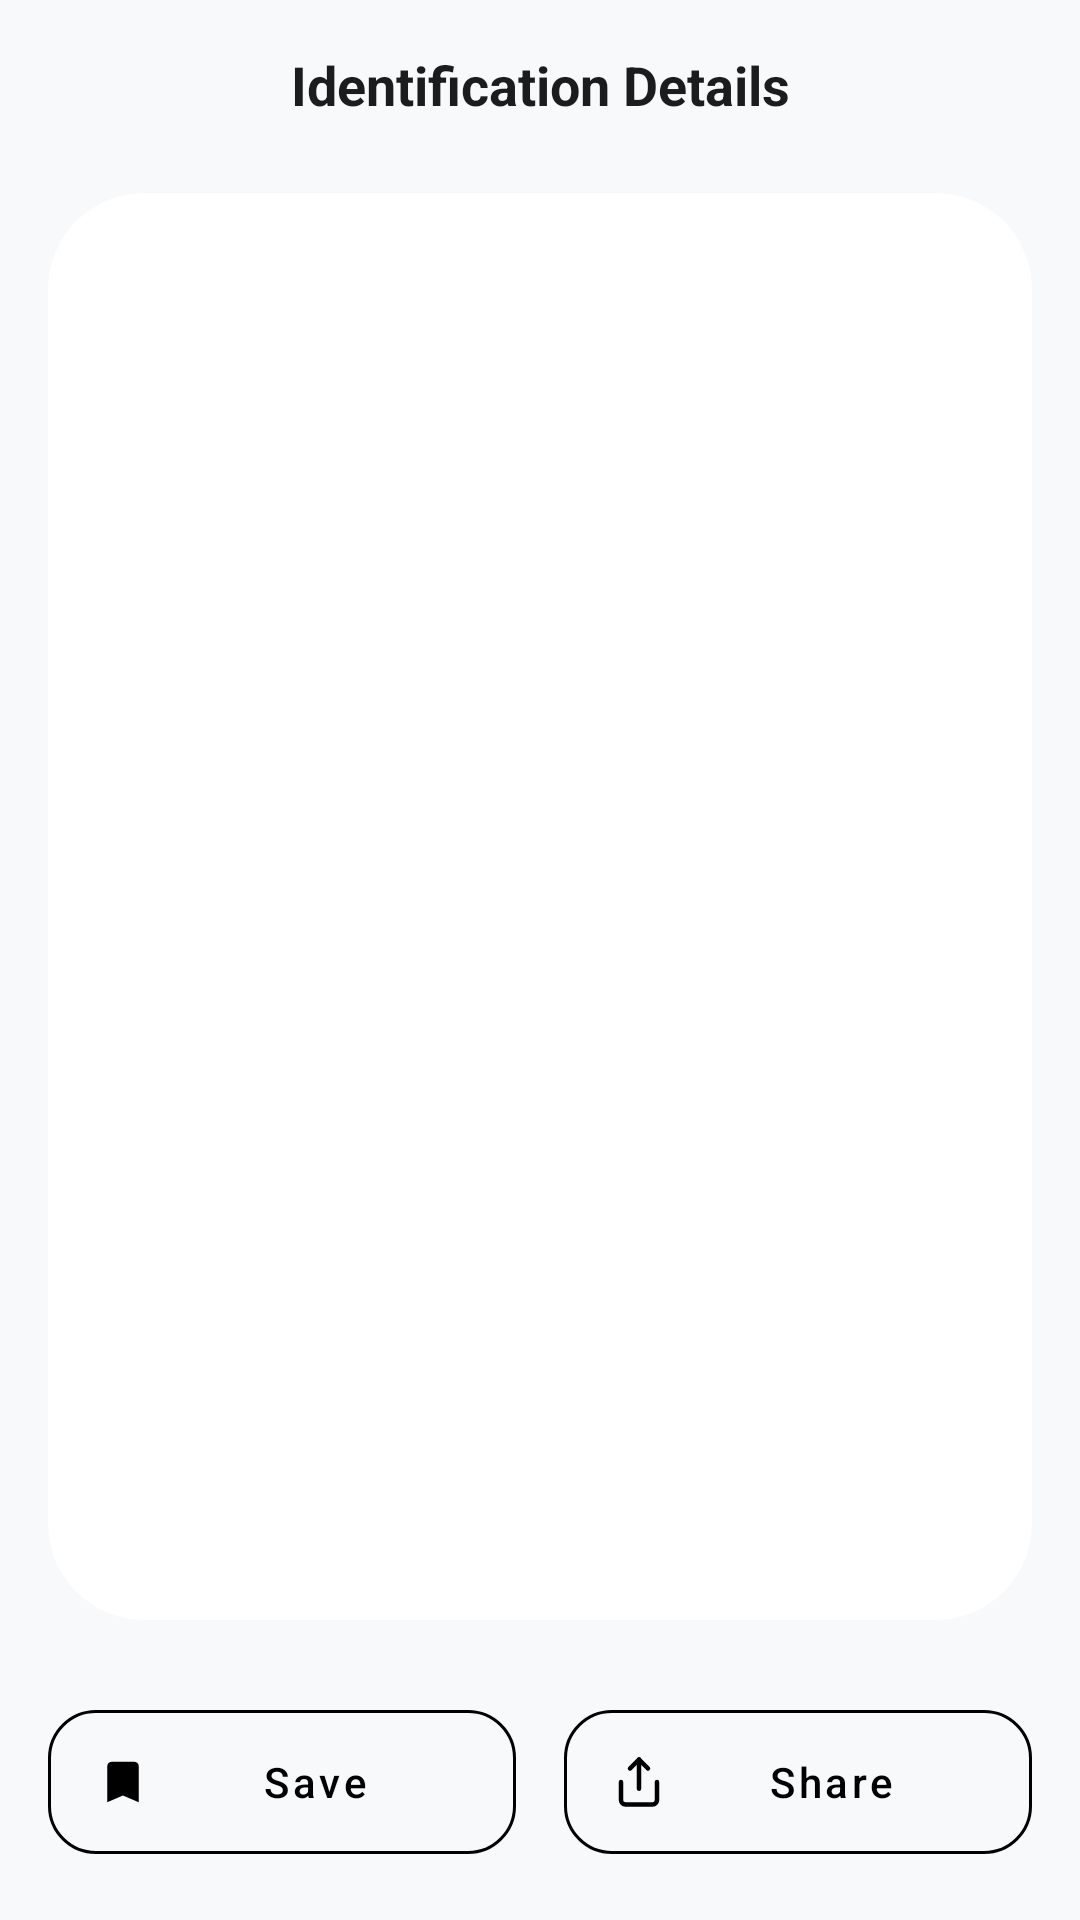

Produce the Android XML layout that renders to this screen, including the resource entries it uses.
<!-- AndroidManifest.xml: application theme Theme.DaisyAPP -->
<!-- res/layout/fragment_identify.xml -->
<?xml version="1.0" encoding="utf-8"?>
<FrameLayout xmlns:android="http://schemas.android.com/apk/res/android"
    xmlns:app="http://schemas.android.com/apk/res-auto"
    xmlns:tools="http://schemas.android.com/tools"
    android:layout_width="match_parent"
    android:layout_height="match_parent"
    tools:context=".IdentifyFragment"
    android:layout_marginBottom="60dp">
    <androidx.constraintlayout.widget.ConstraintLayout
        android:layout_width="match_parent"
        android:layout_height="match_parent"
        android:background="#F8F9FA"
        android:padding="16dp"
        app:layout_constraintEnd_toEndOf="parent"
        app:layout_constraintStart_toStartOf="parent"
        app:layout_constraintTop_toTopOf="parent"
        app:layout_constraintBottom_toBottomOf="parent">



        <TextView
            android:id="@+id/tvTitle"
            android:layout_width="wrap_content"
            android:layout_height="wrap_content"
            android:text="@string/detalhes_da_identifica_o"
            android:textColor="#1A1C1E"
            android:textSize="18sp"
            android:textStyle="bold"
            app:layout_constraintEnd_toEndOf="parent"
            app:layout_constraintStart_toStartOf="parent"
            app:layout_constraintTop_toTopOf="parent" />

        <androidx.cardview.widget.CardView
            android:id="@+id/cardImage"
            android:layout_width="match_parent"
            android:layout_height="0dp"
            android:layout_marginTop="24dp"
            android:layout_marginBottom="24dp"
            app:cardCornerRadius="32dp"
            app:cardElevation="0dp"
            app:layout_constraintBottom_toTopOf="@+id/layoutButtons"
            app:layout_constraintTop_toBottomOf="@id/tvTitle">

            <FrameLayout
                android:layout_width="match_parent"
                android:layout_height="match_parent">

                <ImageView
                    android:id="@+id/Identify_photo_card"
                    android:layout_width="match_parent"
                    android:layout_height="match_parent"
                    android:scaleType="centerCrop"/>

                <View
                    android:layout_width="match_parent"
                    android:layout_height="200dp"
                    android:layout_gravity="bottom"
                    android:background="@drawable/gradient_black_overlay" />

                <LinearLayout
                    android:layout_width="match_parent"
                    android:layout_height="wrap_content"
                    android:layout_gravity="bottom"
                    android:orientation="vertical"
                    android:padding="24dp">



                    <TextView
                        android:id="@+id/tvCommonName"
                        android:layout_width="wrap_content"
                        android:layout_height="wrap_content"
                        android:text=""
                        android:textColor="#FFFFFF"
                        android:textSize="32sp"
                        android:textStyle="bold" />

                    <TextView
                        android:id="@+id/tvSpecies"
                        android:layout_width="wrap_content"
                        android:layout_height="wrap_content"
                        android:text=""
                        android:textColor="#CCCCCC"
                        android:textSize="18sp"
                        android:textStyle="italic" />

                    <TextView
                        android:id="@+id/tvScore"
                        android:layout_width="wrap_content"
                        android:layout_height="wrap_content"
                        android:text=""
                        android:textColor="#FFFFFF"
                        android:alpha="0.7"
                        android:textSize="12sp" />
                </LinearLayout>
            </FrameLayout>
        </androidx.cardview.widget.CardView>

        <LinearLayout
            android:id="@+id/layoutButtons"
            android:layout_width="match_parent"
            android:layout_height="wrap_content"
            android:orientation="horizontal"
            android:weightSum="2"
            app:layout_constraintBottom_toBottomOf="parent">

            <com.google.android.material.button.MaterialButton
                android:id="@+id/btnSave"
                style="@style/Widget.MaterialComponents.Button.OutlinedButton"
                android:layout_width="0dp"
                android:layout_height="60dp"
                android:layout_marginEnd="8dp"
                android:layout_weight="1"
                android:text="@string/salvar"
                android:textAllCaps="false"
                android:textColor="#000"
                app:cornerRadius="16dp"
                app:icon="@drawable/salve"
                app:iconTint="#000"
                app:strokeColor="#000" />

            <com.google.android.material.button.MaterialButton
                android:id="@+id/btnShare"
                style="@style/Widget.MaterialComponents.Button.OutlinedButton"
                android:layout_width="0dp"
                android:layout_height="60dp"
                android:layout_marginStart="8dp"
                android:layout_weight="1"
                android:text="@string/compartilhar"
                android:textAllCaps="false"
                android:textColor="#000"
                app:cornerRadius="16dp"
                app:icon="@drawable/share"
                app:iconTint="#000"
                app:strokeColor="#000" />
        </LinearLayout>
        <ProgressBar
            android:id="@+id/progressBar"
            android:layout_width="wrap_content"
            android:layout_height="wrap_content"
            android:visibility="gone"
            app:layout_constraintEnd_toEndOf="parent"
            app:layout_constraintStart_toStartOf="parent"
            app:layout_constraintTop_toTopOf="parent"
            app:layout_constraintBottom_toBottomOf="parent" />

    </androidx.constraintlayout.widget.ConstraintLayout>

</FrameLayout>
<!-- resources referenced by this layout -->
<resources>
  <!-- drawable salve (drawable) -->
  <vector xmlns:android="http://schemas.android.com/apk/res/android"
      android:width="24dp"
      android:height="24dp"
      android:viewportWidth="24"
      android:viewportHeight="24">
    <path
        android:pathData="M17,3H7c-1.1,0 -2,0.9 -2,2v16l7,-3 7,3V5c0,-1.1 -0.9,-2 -2,-2z"
        android:fillColor="#2ECC71"/>
  </vector>
  <!-- drawable share (drawable) -->
  <vector xmlns:android="http://schemas.android.com/apk/res/android"
      android:width="24dp"
      android:height="24dp"
      android:viewportWidth="24"
      android:viewportHeight="24">
    <path
        android:pathData="M4,12v8a2,2 0,0 0,2 2h12a2,2 0,0 0,2 -2v-8"
        android:strokeLineJoin="round"
        android:strokeWidth="2"
        android:fillColor="#00000000"
        android:strokeColor="#000000"
        android:strokeLineCap="round"/>
    <path
        android:pathData="M16,6l-4,-4l-4,4"
        android:strokeLineJoin="round"
        android:strokeWidth="2"
        android:fillColor="#00000000"
        android:strokeColor="#000000"
        android:strokeLineCap="round"/>
    <path
        android:pathData="M12,2L12,15"
        android:strokeLineJoin="round"
        android:strokeWidth="2"
        android:fillColor="#00000000"
        android:strokeColor="#000000"
        android:strokeLineCap="round"/>
  </vector>
  <string name="compartilhar">Share</string>
  <string name="detalhes_da_identifica_o">Identification Details</string>
  <string name="salvar">Save</string>
  <style name="Theme.DaisyAPP" parent="Base.Theme.DaisyAPP" />
  <style name="Base.Theme.DaisyAPP" parent="Theme.Material3.DayNight.NoActionBar">
          
          
          <item name="android:statusBarColor">@color/white</item>
          <item name="android:windowLightStatusBar">true</item>
      </style>
  <color name="white">#FFFFFFFF</color>
</resources>
